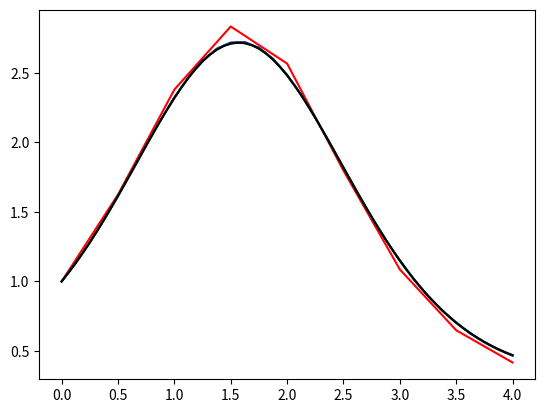

Reproduce this figure in Python.
import numpy as np
import matplotlib.pyplot as plt

#      x'' + x * sin(t) - x' * cos(t) = 0
# <==> x'' = x' * cos(t) - x * sin(t)
# defina f(t, x, x') = x' * cos(t) - x * sin(t)
# logo, x'' = f(t, x, x').
# Defina y = x', assim, y' = f(t, x, y), ou seja
# x'' = x' * cos(t) - x * sin(t)
# y' = y * cos(t) - x * sin(t)

def f1(t, x, y):
	return y

def f2(t, x, y):
	return y * np.cos(t) - x * np.sin(t)
	
def heun(x0, y0, h, tmin = 0, tmax = 4):
	t = np.arange(tmin, tmax + h, h)
	x, y = np.zeros(t.shape), np.zeros(t.shape)
	x[0] = x0
	y[0] = y0
	
	for i in range(1, len(t)):
		k1 = f1(t[i - 1], x[i - 1], y[i - 1])
		m1 = f2(t[i - 1], x[i - 1], y[i - 1])
		
		k2 = f1(t[i], x[i - 1] + k1 * h, y[i - 1] + m1 * h)
		m2 = f2(t[i], x[i - 1] + k1 * h, y[i - 1] + m1 * h)
		
		x[i] = x[i - 1] + h * np.mean([k1, k2])
		y[i] = y[i - 1] + h * np.mean([m1, m2])
	
	return t, x
	
t, x = heun(1, 1, 1/2)
plt.plot(t, x, 'red')

t, x = heun(1, 1, 1/8)
plt.plot(t, x, 'blue')

t, x = heun(1, 1, 1/16)
plt.plot(t, x, 'green')

t = np.arange(0, 4 + 1/16, 1/16)
x = np.exp(np.sin(t))
plt.plot(t, x, 'black')

plt.show()
